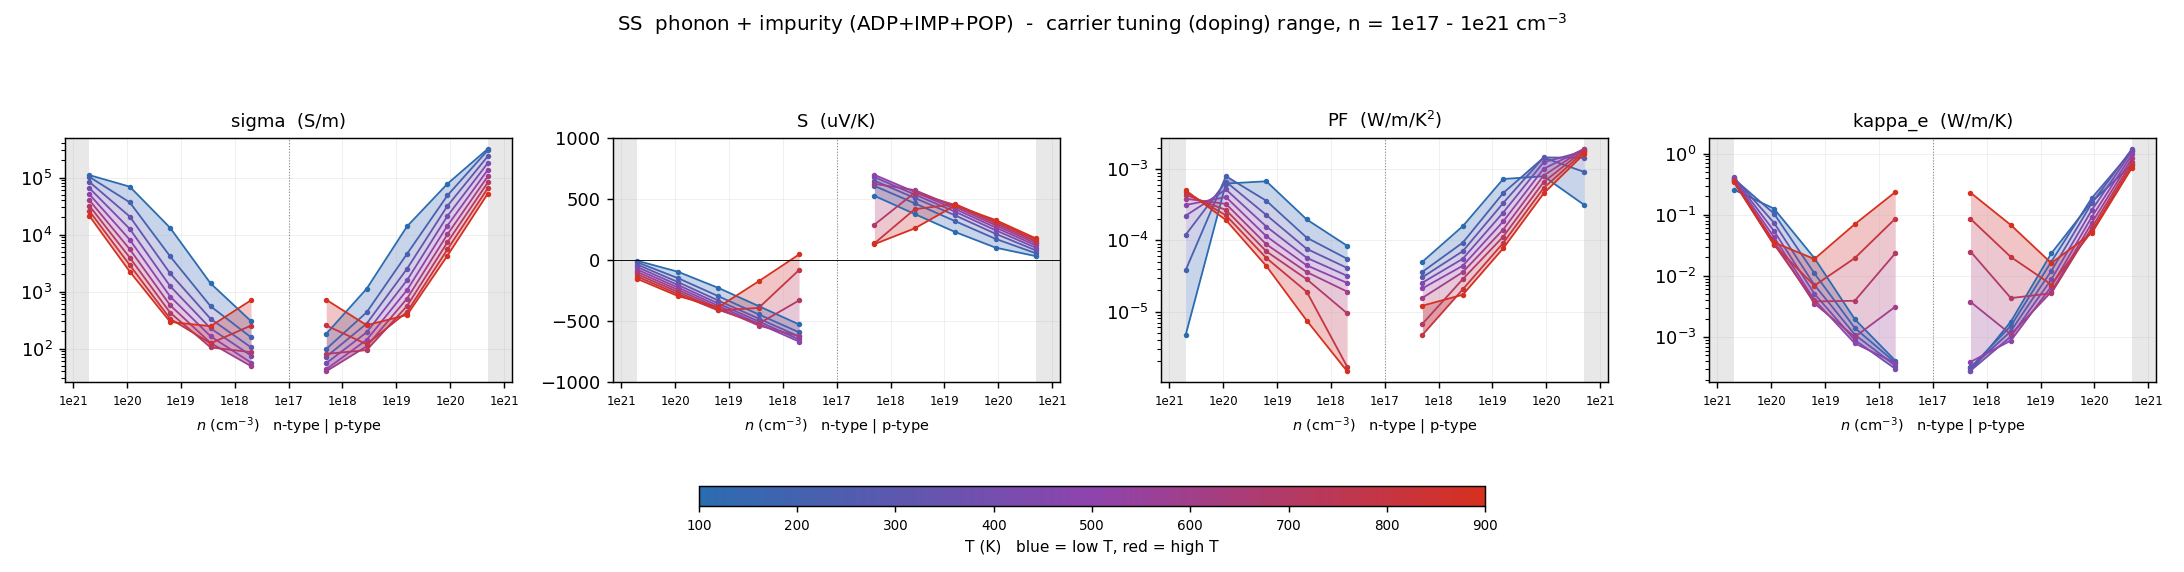

Data behind this chart, as committed beside it:
# dataset=overall  label=phonon + impuri…
T_K, type, n_cell_cm-3, n_2D_cm-2, carriers_per_atom, in_interpret_range, sigma_S/m, S_uV/K, PF_W/mK2, kappa_e_W/mK, mu_cm2/Vs, flag
100, n, -5e+20, 1e+14, 0.02818, NO, 110163, -6.471, 4.61343e-06, 0.2575, 4.795, 
100, n, -8.8914e+19, 1.77828e+13, 0.00501, yes, 69066, -95.47, 0.0006295, 0.1256, 16.9, 
100, n, -1.58114e+19, 3.16228e+12, 0.000891, yes, 13086, -227.5, 0.0006774, 0.01952, 18.01, 
100, n, -2.81171e+18, 5.62341e+11, 0.0001584, yes, 1392, -376.3, 0.000197, 0.001956, 10.77, 
100, n, -5e+17, 1e+11, 2.81754e-05, yes, 303.2, -526.6, 8.40929e-05, 0.0004127, 13.2, 
100, p, 5e+17, 1e+11, 2.81754e-05, yes, 181.7, 525.3, 5.01354e-05, 0.0002762, 7.908, 
100, p, 2.81171e+18, 5.62341e+11, 0.0001584, yes, 1122, 376.1, 0.0001586, 0.001791, 8.681, 
100, p, 1.58114e+19, 3.16228e+12, 0.000891, yes, 13910, 229, 0.0007295, 0.02333, 19.14, 
100, p, 8.8914e+19, 1.77828e+13, 0.00501, yes, 77586, 101.4, 0.0007973, 0.1621, 18.99, 
100, p, 5e+20, 1e+14, 0.02818, NO, 318135, 31.55, 0.0003166, 0.6617, 13.85, 
200, n, -5e+20, 1e+14, 0.02818, NO, 102445, -19.22, 3.78561e-05, 0.3899, 4.459, 
200, n, -8.8914e+19, 1.77828e+13, 0.00501, yes, 36627, -147.8, 0.0007997, 0.1041, 8.964, 
200, n, -1.58114e+19, 3.16228e+12, 0.000891, yes, 4136, -295.3, 0.0003607, 0.01098, 5.692, 
200, n, -2.81171e+18, 5.62341e+11, 0.0001584, yes, 553.1, -444.4, 0.0001092, 0.001405, 4.28, 
200, n, -5e+17, 1e+11, 2.81754e-05, yes, 158.2, -590.7, 5.52001e-05, 0.0003836, 6.885, 
200, p, 5e+17, 1e+11, 2.81754e-05, yes, 98.49, 606.1, 3.61777e-05, 0.0003184, 4.287, 
200, p, 2.81171e+18, 5.62341e+11, 0.0001584, yes, 432.6, 463.9, 9.30917e-05, 0.001523, 3.348, 
200, p, 1.58114e+19, 3.16228e+12, 0.000891, yes, 4585, 317.8, 0.000463, 0.01697, 6.31, 
200, p, 8.8914e+19, 1.77828e+13, 0.00501, yes, 48475, 173.3, 0.001457, 0.1865, 11.86, 
200, p, 5e+20, 1e+14, 0.02818, NO, 301152, 55.23, 0.0009188, 1.11, 13.11, 
300, n, -5e+20, 1e+14, 0.02818, NO, 83526, -37.79, 0.0001193, 0.4112, 3.635, 
300, n, -8.8914e+19, 1.77828e+13, 0.00501, yes, 20656, -179.8, 0.0006681, 0.07363, 5.056, 
300, n, -1.58114e+19, 3.16228e+12, 0.000891, yes, 2077, -330.9, 0.0002275, 0.007106, 2.859, 
300, n, -2.81171e+18, 5.62341e+11, 0.0001584, yes, 332.8, -478.4, 7.614e-05, 0.001093, 2.575, 
300, n, -5e+17, 1e+11, 2.81754e-05, yes, 105.3, -624.6, 4.10836e-05, 0.0003416, 4.584, 
300, p, 5e+17, 1e+11, 2.81754e-05, yes, 72.16, 649, 3.03916e-05, 0.0003098, 3.141, 
300, p, 2.81171e+18, 5.62341e+11, 0.0001584, yes, 274, 507.5, 7.05702e-05, 0.001247, 2.121, 
300, p, 1.58114e+19, 3.16228e+12, 0.000891, yes, 2512, 365.4, 0.0003354, 0.01202, 3.458, 
300, p, 8.8914e+19, 1.77828e+13, 0.00501, yes, 31749, 214.9, 0.001466, 0.1533, 7.77, 
300, p, 5e+20, 1e+14, 0.02818, NO, 236623, 78.29, 0.00145, 1.193, 10.3, 
400, n, -5e+20, 1e+14, 0.02818, NO, 65114, -58.37, 0.0002219, 0.3998, 2.834, 
400, n, -8.8914e+19, 1.77828e+13, 0.00501, yes, 12536, -203.8, 0.0005206, 0.05415, 3.068, 
400, n, -1.58114e+19, 3.16228e+12, 0.000891, yes, 1242, -354.9, 0.0001565, 0.005094, 1.709, 
400, n, -2.81171e+18, 5.62341e+11, 0.0001584, yes, 226.4, -501.6, 5.69776e-05, 0.0008953, 1.752, 
400, n, -5e+17, 1e+11, 2.81754e-05, yes, 75.56, -648.9, 3.18168e-05, 0.0003032, 3.288, 
400, p, 5e+17, 1e+11, 2.81754e-05, yes, 55.43, 677.8, 2.54613e-05, 0.0002821, 2.412, 
400, p, 2.81171e+18, 5.62341e+11, 0.0001584, yes, 192.8, 535.3, 5.52449e-05, 0.001022, 1.492, 
400, p, 1.58114e+19, 3.16228e+12, 0.000891, yes, 1581, 394.9, 0.0002465, 0.008725, 2.175, 
400, p, 8.8914e+19, 1.77828e+13, 0.00501, yes, 21120, 243.6, 0.001253, 0.1182, 5.169, 
400, p, 5e+20, 1e+14, 0.02818, NO, 179935, 99.88, 0.001795, 1.108, 7.831, 
500, n, -5e+20, 1e+14, 0.02818, NO, 50697, -78.71, 0.0003141, 0.3805, 2.206, 
500, n, -8.8914e+19, 1.77828e+13, 0.00501, yes, 8099, -224.2, 0.0004073, 0.04303, 1.982, 
500, n, -1.58114e+19, 3.16228e+12, 0.000891, yes, 817.7, -374.3, 0.0001146, 0.004045, 1.125, 
500, n, -2.81171e+18, 5.62341e+11, 0.0001584, yes, 164.4, -520.6, 4.45583e-05, 0.0007875, 1.272, 
500, n, -5e+17, 1e+11, 2.81754e-05, yes, 56.84, -667, 2.5287e-05, 0.0003783, 2.468, 
500, p, 5e+17, 1e+11, 2.81754e-05, yes, 43.59, 697.1, 2.1184e-05, 0.0003922, 1.892, 
500, p, 2.81171e+18, 5.62341e+11, 0.0001584, yes, 142.3, 556.8, 4.41026e-05, 0.0008771, 1.101, 
500, p, 1.58114e+19, 3.16228e+12, 0.000891, yes, 1063, 416.7, 0.0001846, 0.006676, 1.463, 
500, p, 8.8914e+19, 1.77828e+13, 0.00501, yes, 14354, 266, 0.001016, 0.0913, 3.513, 
500, p, 5e+20, 1e+14, 0.02818, NO, 136720, 119, 0.001936, 0.9729, 5.95, 
600, n, -5e+20, 1e+14, 0.02818, NO, 39917, -98.27, 0.0003854, 0.3629, 1.737, 
600, n, -8.8914e+19, 1.77828e+13, 0.00501, yes, 5519, -243, 0.000326, 0.03655, 1.351, 
600, n, -1.58114e+19, 3.16228e+12, 0.000891, yes, 574.8, -391.5, 8.8098e-05, 0.003533, 0.791, 
600, n, -2.81171e+18, 5.62341e+11, 0.0001584, yes, 125.3, -535.2, 3.58915e-05, 0.001005, 0.9669, 
600, n, -5e+17, 1e+11, 2.81754e-05, yes, 49.31, -622.3, 1.90977e-05, 0.003123, 1.972, 
600, p, 5e+17, 1e+11, 2.81754e-05, yes, 40.11, 623.2, 1.55767e-05, 0.003761, 1.571, 
600, p, 2.81171e+18, 5.62341e+11, 0.0001584, yes, 109.7, 571.9, 3.58697e-05, 0.001106, 0.8459, 
600, p, 1.58114e+19, 3.16228e+12, 0.000891, yes, 753, 434.6, 0.0001422, 0.00548, 1.036, 
600, p, 8.8914e+19, 1.77828e+13, 0.00501, yes, 10074, 284.4, 0.000815, 0.07287, 2.465, 
... 31 more rows
